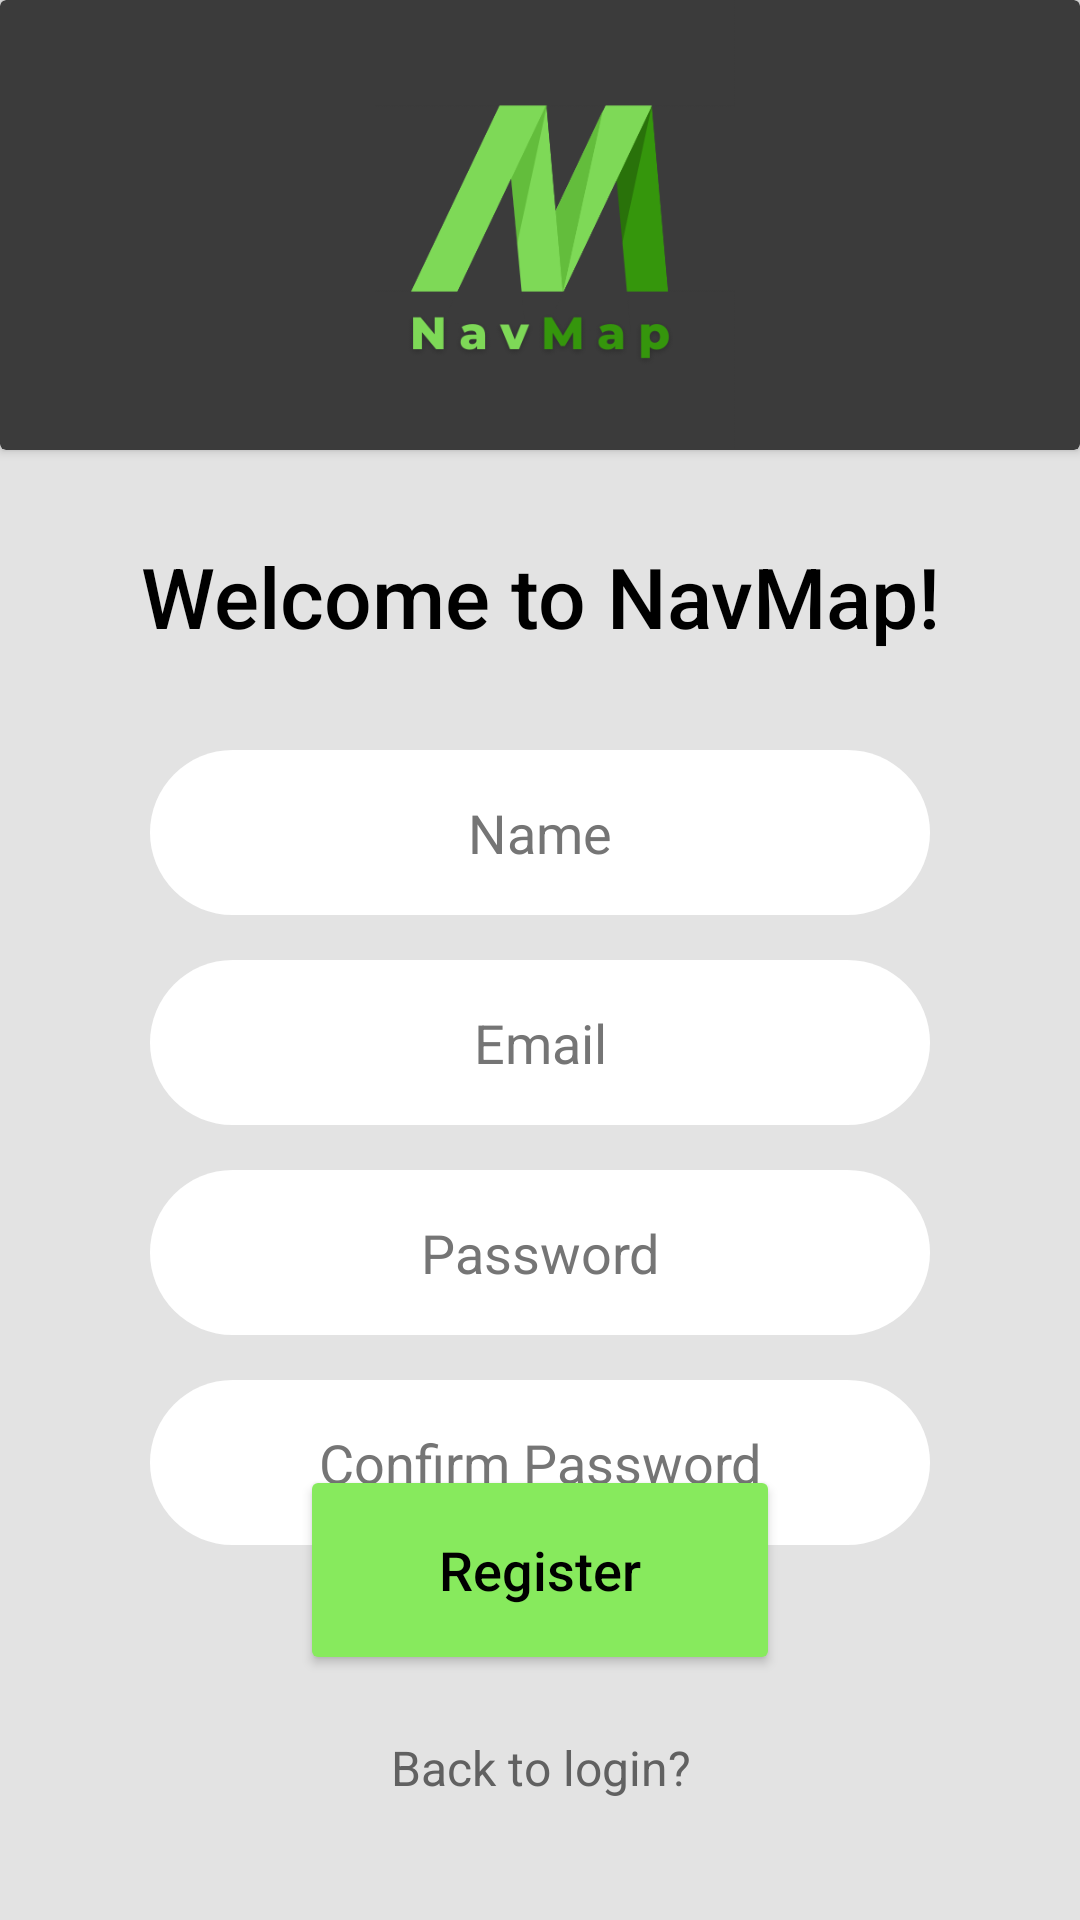

Here is an Android app screen rendered from its layout file. Give the layout XML and the strings, colors and styles it references.
<!-- AndroidManifest.xml: application theme Theme.NavMap -->
<!-- res/layout/activity_register.xml -->
<?xml version="1.0" encoding="utf-8"?>
<RelativeLayout xmlns:android="http://schemas.android.com/apk/res/android"
    xmlns:app="http://schemas.android.com/apk/res-auto"
    xmlns:tools="http://schemas.android.com/tools"
    android:layout_width="match_parent"
    android:layout_height="match_parent"
    android:background="@color/lightGrey"
    tools:context="com.cabandt.navmap.RegisterActivity">

    <androidx.cardview.widget.CardView
        android:id="@+id/header"
        android:layout_width="match_parent"
        android:layout_height="150dp"
        android:backgroundTint="@color/darkGrey">
        <ImageView
            android:layout_width="match_parent"
            android:layout_height="match_parent"
            android:src="@drawable/logo"/>
    </androidx.cardview.widget.CardView>

    <TextView
        android:id="@+id/title"
        android:layout_width="match_parent"
        android:layout_height="40dp"
        android:layout_below="@+id/header"
        android:layout_marginTop="30dp"
        android:fontFamily="sans-serif-medium"
        android:text="@string/welcome_to_navmap"
        android:textAlignment="center"
        android:textColor="#000000"
        android:textSize="28sp" />

    <EditText
        android:id="@+id/registerNameEditText"
        android:layout_width="match_parent"
        android:layout_height="55dp"
        android:layout_below="@id/title"
        android:layout_marginTop="30dp"
        android:layout_marginHorizontal="50dp"
        android:background="@drawable/rounded_edittext"
        android:hint="@string/name"
        android:inputType="textEmailAddress"
        android:textAlignment="center"
        android:textColorHint="#757575"
        android:importantForAutofill="no" />

    <EditText
        android:id="@+id/registerEmailEditText"
        android:layout_width="match_parent"
        android:layout_height="55dp"
        android:layout_below="@id/registerNameEditText"
        android:layout_marginTop="15dp"
        android:layout_marginHorizontal="50dp"
        android:background="@drawable/rounded_edittext"
        android:hint="@string/email"
        android:inputType="textEmailAddress"
        android:textAlignment="center"
        android:textColorHint="#757575"
        android:importantForAutofill="no" />

    <EditText
        android:id="@+id/registerPasswordEditText"
        android:layout_width="match_parent"
        android:layout_height="55dp"
        android:layout_below="@+id/registerEmailEditText"
        android:layout_marginTop="15dp"
        android:layout_marginHorizontal="50dp"
        android:background="@drawable/rounded_edittext"
        android:hint="@string/password"
        android:inputType="textPassword"
        android:textAlignment="center"
        android:textColorHint="#757575"
        android:importantForAutofill="no" />

    <EditText
        android:id="@+id/registerConfirmPasswordEditText"
        android:layout_width="match_parent"
        android:layout_height="55dp"
        android:layout_below="@+id/registerPasswordEditText"
        android:layout_marginTop="15dp"
        android:layout_marginHorizontal="50dp"
        android:background="@drawable/rounded_edittext"
        android:hint="@string/confirm_password"
        android:inputType="textPassword"
        android:textAlignment="center"
        android:textColorHint="#757575"
        android:importantForAutofill="no" />


    <Button
        android:id="@+id/registerBtn"
        android:layout_width="match_parent"
        android:layout_height="70dp"
        android:layout_above="@id/backToLoginTextView"
        android:layout_marginHorizontal="100dp"
        android:layout_marginBottom="20dp"
        android:backgroundTint="@color/lime"
        android:fontFamily="sans-serif-medium"
        android:onClick="registerOnClick"
        android:text="@string/register"
        android:textAllCaps="false"
        android:textColor="@color/black"
        android:textSize="18sp"
        app:cornerRadius="50dp"/>

    <TextView
        android:id="@+id/backToLoginTextView"
        android:layout_width="match_parent"
        android:layout_height="wrap_content"
        android:layout_alignParentBottom="true"
        android:layout_marginHorizontal="100dp"
        android:layout_marginBottom="40dp"
        android:text="@string/back_to_login"
        android:onClick="goToLoginOnClick"
        android:textColor="#616161"
        android:textSize="16sp"
        android:textAlignment="center"/>

</RelativeLayout>
<!-- resources referenced by this layout -->
<resources>
  <color name="black">#FF000000</color>
  <color name="darkGrey">#FF3B3B3B</color>
  <color name="lightGrey">#FFE3E3E3</color>
  <color name="lime">#FF87EA5D</color>
  <!-- drawable logo: png bitmap (drawable, 21252 bytes) -->
  <!-- drawable rounded_edittext (drawable) -->
  <?xml version="1.0" encoding="utf-8"?>
  <shape xmlns:android="http://schemas.android.com/apk/res/android"
      android:shape="rectangle" android:padding="15dp">
  
      <solid android:color="#FFFFFF" />
      <corners android:radius="30dp" />
  </shape>
  <string name="back_to_login">Back to login?</string>
  <string name="confirm_password">Confirm Password</string>
  <string name="email">Email</string>
  <string name="name">Name</string>
  <string name="password">Password</string>
  <string name="register">Register</string>
  <string name="welcome_to_navmap">Welcome to NavMap!</string>
  <style name="Theme.NavMap" parent="Theme.MaterialComponents.DayNight.DarkActionBar">
          
          <item name="colorPrimary">@color/darkGreen</item>
          <item name="colorPrimaryVariant">@color/lime</item>
          <item name="colorOnPrimary">@color/white</item>
          
          <item name="colorSecondary">@color/teal_200</item>
          <item name="colorSecondaryVariant">@color/teal_700</item>
          <item name="colorOnSecondary">@color/black</item>
          
          <item name="android:statusBarColor">@color/darkGrey</item>
          
      </style>
  <color name="darkGreen">#FF35960c</color>
  <color name="white">#FFFFFFFF</color>
  <color name="teal_200">#FF03DAC5</color>
  <color name="teal_700">#FF018786</color>
</resources>
